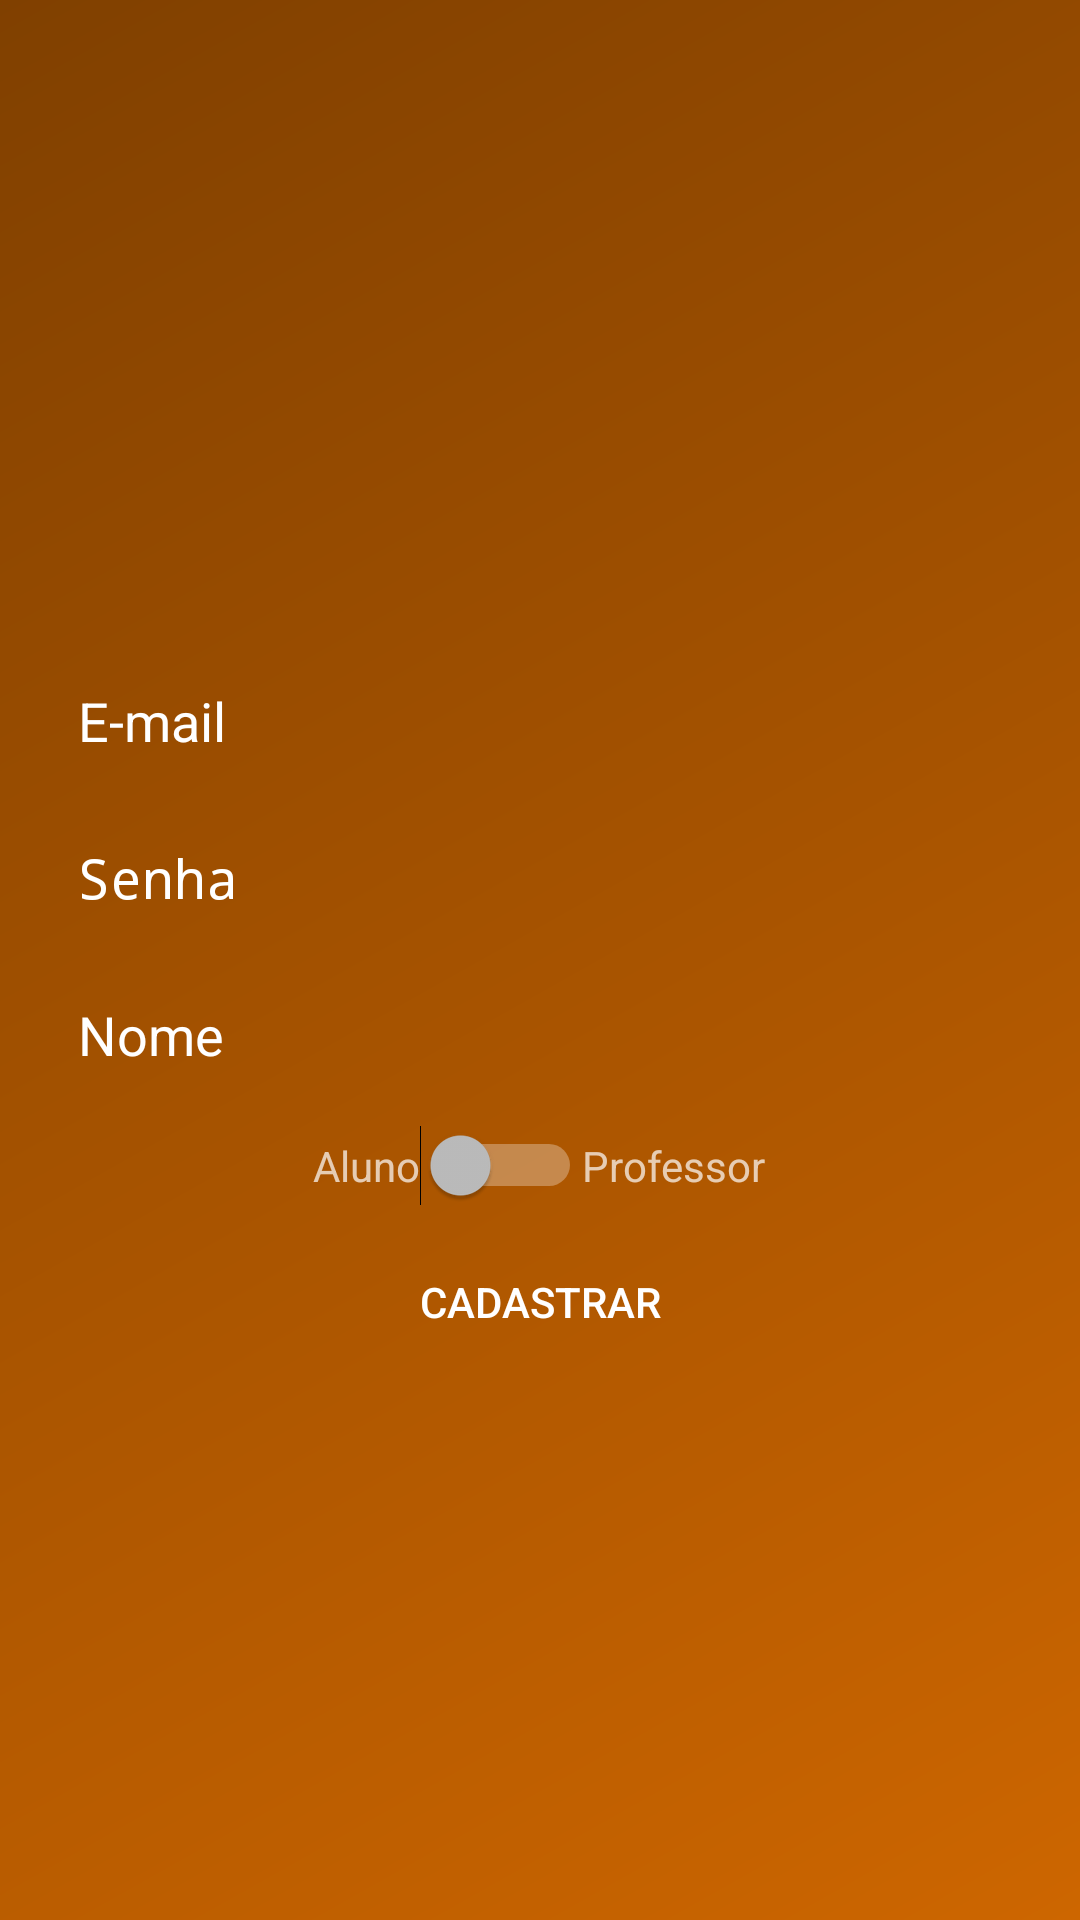

Write the Android layout XML for this screen, with the resource values it uses.
<!-- AndroidManifest.xml: activity theme Theme.AppCompat.NoActionBar -->
<!-- res/layout/activity_cadastro.xml -->
<?xml version="1.0" encoding="utf-8"?>
<LinearLayout xmlns:android="http://schemas.android.com/apk/res/android"
    xmlns:app="http://schemas.android.com/apk/res-auto"
    xmlns:tools="http://schemas.android.com/tools"
    android:layout_width="match_parent"
    android:layout_height="match_parent"
    android:background="@drawable/backgroud_degrade"
    android:gravity="center"
    android:orientation="vertical"
    tools:context=".activity.CadastroActivity">

    <ImageView
        android:id="@+id/imageView"
        android:layout_width="200dp"
        android:layout_height="60dp"
        android:layout_marginBottom="24dp"
        android:visibility="visible"
        tools:srcCompat="@drawable/rpg1" />

    <EditText
        android:id="@+id/editCadastroEmail"
        android:layout_width="match_parent"
        android:layout_height="wrap_content"
        android:layout_marginLeft="16dp"
        android:layout_marginTop="8dp"
        android:layout_marginRight="16dp"
        android:background="@drawable/backgroud_caixa_texto"
        android:ems="10"
        android:hint="E-mail"
        android:inputType="textEmailAddress"
        android:padding="10dp"
        android:textColor="@android:color/white"
        android:textColorHint="@android:color/white" />

    <EditText
        android:id="@+id/editCadastroSenha"
        android:layout_width="match_parent"
        android:layout_height="wrap_content"
        android:layout_marginLeft="16dp"
        android:layout_marginTop="8dp"
        android:layout_marginRight="16dp"
        android:background="@drawable/backgroud_caixa_texto"
        android:ems="10"
        android:hint="Senha"
        android:inputType="textPassword"
        android:padding="10dp"
        android:textColor="@android:color/white"
        android:textColorHint="@android:color/white" />

    <EditText
        android:id="@+id/editCadastroNome"
        android:layout_width="match_parent"
        android:layout_height="wrap_content"
        android:layout_marginLeft="16dp"
        android:layout_marginTop="8dp"
        android:layout_marginRight="16dp"
        android:background="@drawable/backgroud_caixa_texto"
        android:ems="10"
        android:hint="Nome"
        android:inputType="text"
        android:padding="10dp"
        android:textColor="@android:color/white"
        android:textColorHint="@android:color/white" />

    <LinearLayout
        android:layout_width="wrap_content"
        android:layout_height="wrap_content"
        android:layout_marginTop="8dp"
        android:orientation="horizontal">

        <TextView
            android:id="@+id/textView"
            android:layout_width="wrap_content"
            android:layout_height="wrap_content"
            android:layout_weight="1"
            android:text="Aluno" />

        <Switch
            android:id="@+id/switc"
            android:layout_width="wrap_content"
            android:layout_height="wrap_content"
            android:layout_weight="1" />

        <TextView
            android:id="@+id/textView2"
            android:layout_width="wrap_content"
            android:layout_height="wrap_content"
            android:layout_weight="1"
            android:text="Professor" />
    </LinearLayout>

    <Button
        android:id="@+id/buttonCadastrar"
        android:layout_width="match_parent"
        android:layout_height="wrap_content"
        android:layout_marginLeft="16dp"
        android:layout_marginTop="8dp"
        android:layout_marginRight="16dp"
        android:background="@drawable/backgroud_botao"
        android:text="Cadastrar"
        android:textColor="@android:color/white" />

    <ProgressBar
        android:id="@+id/progressCadastro"
        android:layout_width="wrap_content"
        android:layout_height="wrap_content"
        android:layout_marginTop="8dp"
        android:visibility="visible" />

</LinearLayout>
<!-- resources referenced by this layout -->
<resources>
  <!-- drawable backgroud_degrade (drawable-v24) -->
  <?xml version="1.0" encoding="utf-8"?>
  <shape xmlns:android="http://schemas.android.com/apk/res/android"
      android:shape="rectangle">
  
      <gradient
          android:startColor="#cd6600"
          android:endColor="#804000"
          android:angle="135">
  
      </gradient>
  </shape>
</resources>
